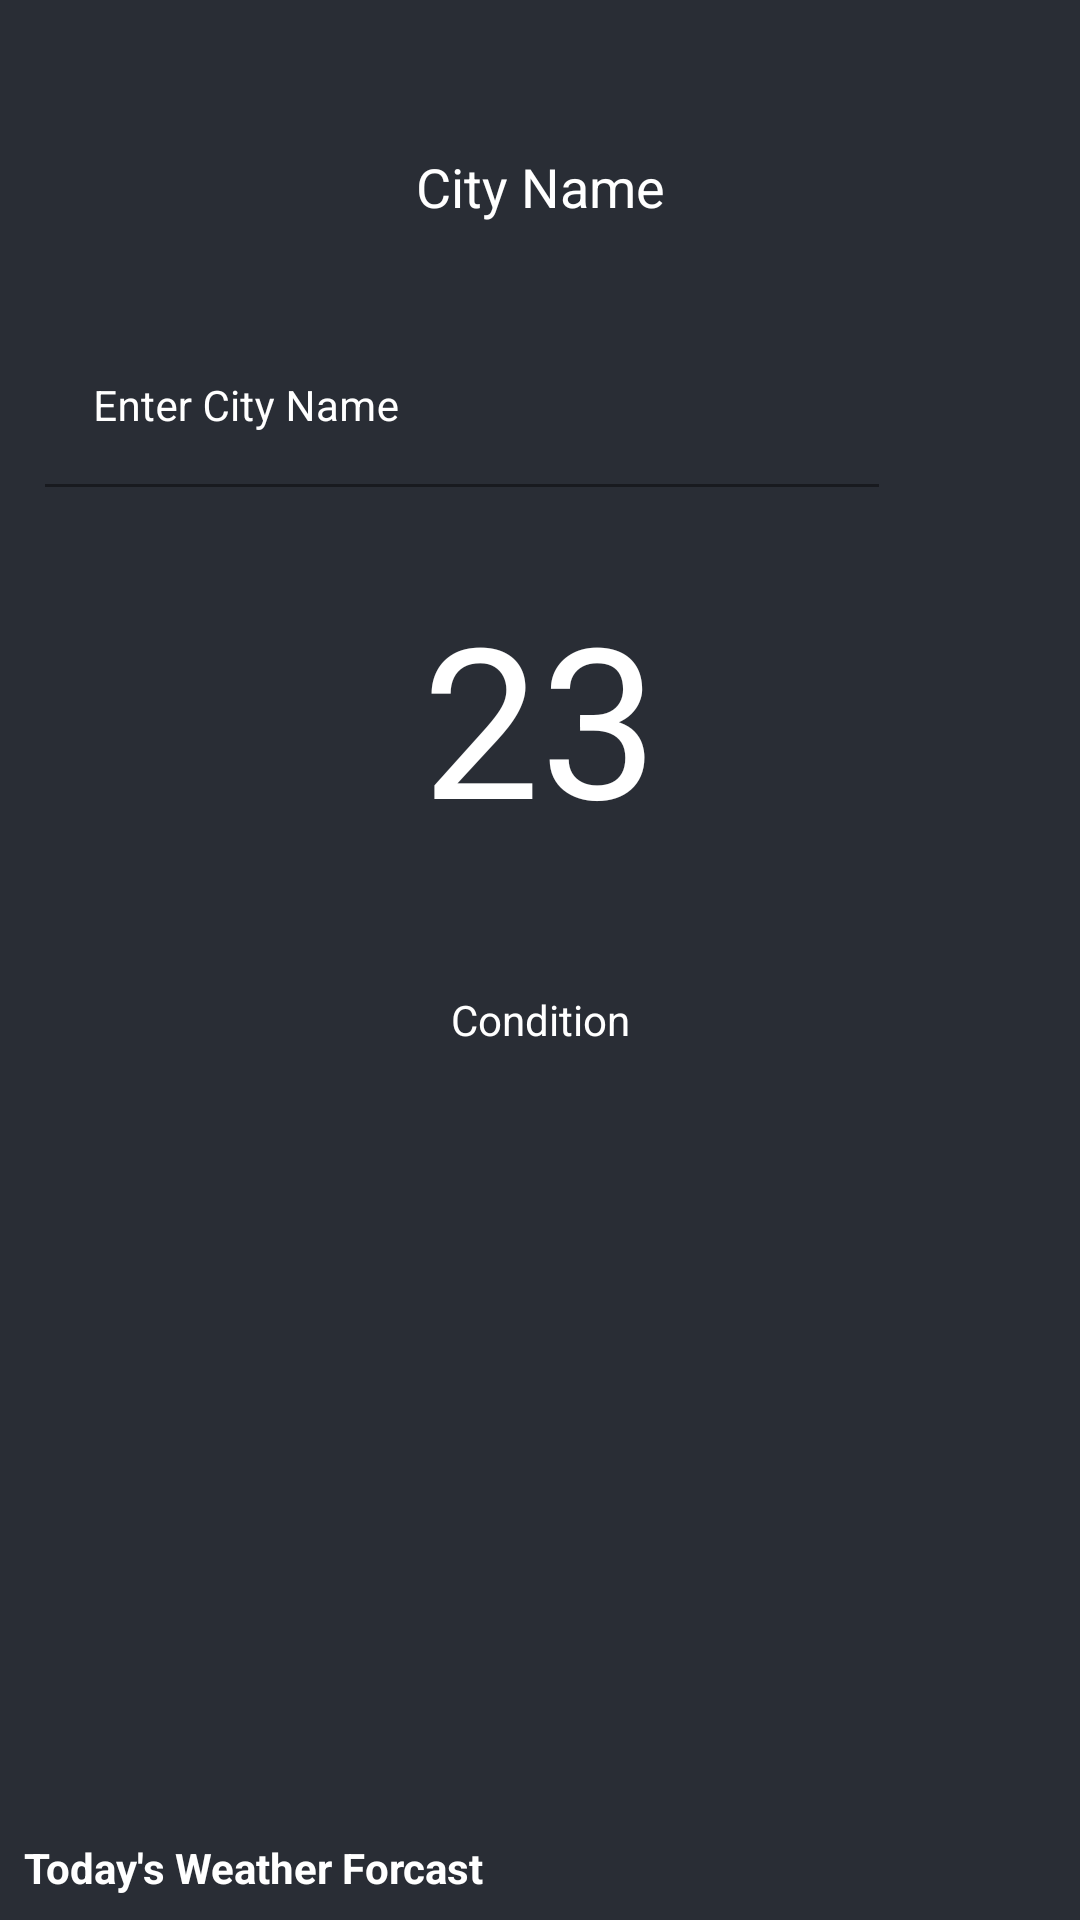

Here is an Android app screen rendered from its layout file. Give the layout XML and the strings, colors and styles it references.
<!-- AndroidManifest.xml: application theme Theme.AndroidJavaProjects -->
<!-- res/layout/activity_main.xml -->
<?xml version="1.0" encoding="utf-8"?>
<RelativeLayout xmlns:android="http://schemas.android.com/apk/res/android"
    xmlns:app="http://schemas.android.com/apk/res-auto"
    xmlns:tools="http://schemas.android.com/tools"
    android:layout_width="match_parent"
    android:layout_height="match_parent"
    android:background="@color/black_shade_1"
    tools:context=".MainActivity">

    <ProgressBar
        android:id="@+id/idPBLoading"
        android:layout_width="wrap_content"
        android:layout_height="wrap_content"
        android:layout_centerInParent="true"
        android:visibility="gone" />

    <RelativeLayout
        android:id="@+id/idRLHome"
        android:layout_width="match_parent"
        android:layout_height="match_parent"
        android:visibility="visible">

        <ImageView
            android:id="@+id/idIVBack"
            android:layout_width="match_parent"
            android:layout_height="match_parent"
            android:scaleType="centerCrop"
            android:src="@color/black_shade_1" />

        <TextView
            android:id="@+id/idTVCityName"
            android:layout_width="match_parent"
            android:layout_height="wrap_content"
            android:layout_marginTop="30dp"
            android:gravity="center"
            android:padding="20dp"
            android:text="City Name"
            android:textAlignment="center"
            android:textColor="@color/white"
            android:textSize="18sp" />

        <LinearLayout
            android:id="@+id/idLLEdt"
            android:layout_width="match_parent"
            android:layout_height="wrap_content"
            android:layout_below="@+id/idTVCityName"
            android:orientation="horizontal"
            android:weightSum="5">

            <com.google.android.material.textfield.TextInputLayout
                android:id="@+id/idTILCity"
                android:layout_width="0dp"
                android:layout_height="wrap_content"
                android:layout_margin="10dp"
                android:layout_weight="4.5"
                android:background="@android:color/transparent"
                android:hint="Enter City Name"
                android:padding="5dp"
                android:textColorHint="@color/white"
                app:hintTextColor="@color/white">

                <com.google.android.material.textfield.TextInputEditText
                    android:id="@+id/idEdtCity"
                    android:layout_width="match_parent"
                    android:layout_height="match_parent"
                    android:background="@android:color/transparent"
                    android:importantForAutofill="no"
                    android:inputType="text"
                    android:singleLine="true"
                    android:textColor="@color/white"
                    android:textSize="14sp" />

            </com.google.android.material.textfield.TextInputLayout>

            <ImageView
                android:id="@+id/idIVSearch"
                android:layout_width="0dp"
                android:layout_height="wrap_content"
                android:layout_gravity="center"
                android:layout_margin="10dp"
                android:layout_weight="0.5"
                android:background="@android:color/transparent"
                android:src="@drawable/ic_search"
                app:tint="@color/white" />

        </LinearLayout>

        <TextView
            android:id="@+id/idTVTemperature"
            android:layout_width="match_parent"
            android:layout_height="wrap_content"
            android:layout_below="@id/idLLEdt"
            android:layout_margin="10dp"
            android:gravity="center_horizontal"
            android:padding="5dp"
            android:text="23"
            android:textColor="@color/white"
            android:textSize="70dp" />

        <ImageView
            android:id="@+id/idIVIcon"
            android:layout_width="wrap_content"
            android:layout_height="wrap_content"
            android:layout_below="@id/idTVTemperature"
            android:layout_centerHorizontal="true"
            android:layout_margin="10dp"
            android:src="@mipmap/ic_launcher" />

        <TextView
            android:id="@+id/idTVCondition"
            android:layout_width="match_parent"
            android:layout_height="wrap_content"
            android:layout_below="@id/idIVIcon"
            android:layout_margin="10dp"
            android:gravity="center"
            android:text="Condition"
            android:textAlignment="center"
            android:textColor="@color/white" />

        <TextView
            android:layout_width="match_parent"
            android:layout_height="wrap_content"
            android:layout_above="@id/idRVWeather"
            android:layout_margin="8dp"
            android:layout_marginBottom="10dp"
            android:text="Today's Weather Forcast"
            android:textColor="@color/white"
            android:textStyle="bold" />

        <androidx.recyclerview.widget.RecyclerView
            android:id="@+id/idRVWeather"
            android:layout_width="match_parent"
            android:layout_height="wrap_content"
            android:layout_alignParentBottom="true"
            android:orientation="horizontal"
            app:layoutManager="androidx.recyclerview.widget.LinearLayoutManager" />

    </RelativeLayout>


</RelativeLayout>
<!-- resources referenced by this layout -->
<resources>
  <color name="black_shade_1">#292D35</color>
  <color name="white">#FFFFFFFF</color>
  <style name="Theme.AndroidJavaProjects" parent="Theme.MaterialComponents.DayNight.DarkActionBar">
          
          <item name="colorPrimary">@color/purple_500</item>
          <item name="colorPrimaryVariant">@color/purple_700</item>
          <item name="colorOnPrimary">@color/white</item>
          
          <item name="colorSecondary">@color/teal_200</item>
          <item name="colorSecondaryVariant">@color/teal_700</item>
          <item name="colorOnSecondary">@color/black</item>
          
          <item name="android:statusBarColor">?attr/colorPrimaryVariant</item>
          
      </style>
  <color name="purple_500">#FF6200EE</color>
  <color name="purple_700">#292D36</color>
  <color name="teal_200">#FF03DAC5</color>
  <color name="teal_700">#FF018786</color>
  <color name="black">#FF000000</color>
</resources>
